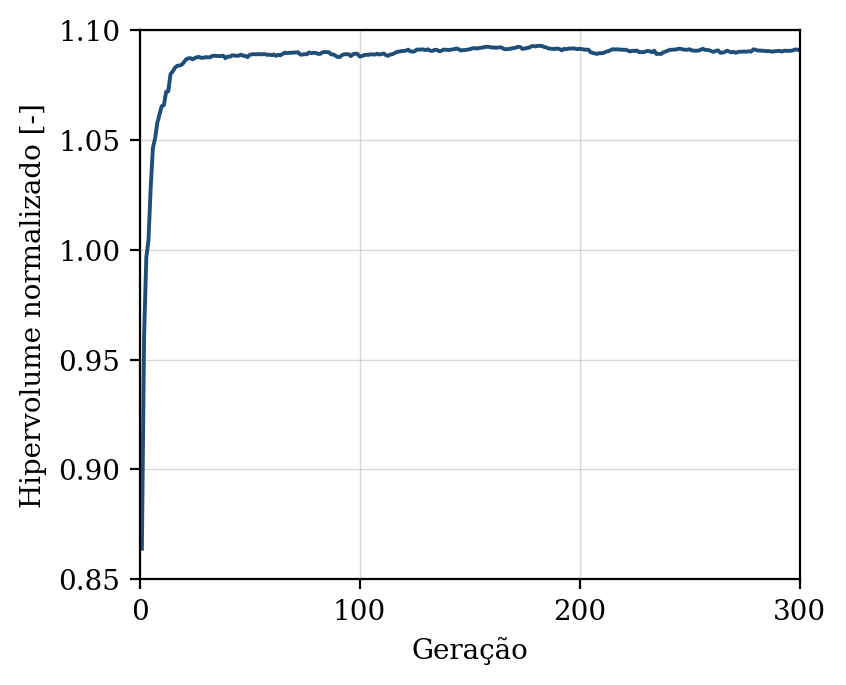

Data behind this chart, as committed beside it:
geracao, hipervolume, n_solucoes, n_avaliacoes
1, 0.864, 9, 50
2, 0.9605, 12, 100
3, 0.9963, 23, 150
4, 1.004, 30, 200
5, 1.028, 32, 250
6, 1.046, 32, 300
7, 1.051, 41, 350
8, 1.058, 44, 400
9, 1.062, 44, 450
10, 1.065, 50, 500
11, 1.066, 50, 550
12, 1.072, 49, 600
13, 1.072, 50, 650
14, 1.08, 50, 700
15, 1.081, 50, 750
16, 1.083, 50, 800
17, 1.084, 50, 850
18, 1.084, 50, 900
19, 1.084, 50, 950
20, 1.085, 50, 1000
21, 1.087, 50, 1050
22, 1.087, 50, 1100
23, 1.087, 50, 1150
24, 1.087, 50, 1200
25, 1.087, 50, 1250
26, 1.088, 50, 1300
27, 1.088, 50, 1350
28, 1.087, 50, 1400
29, 1.087, 50, 1450
30, 1.088, 50, 1500
31, 1.088, 50, 1550
32, 1.088, 50, 1600
33, 1.088, 50, 1650
34, 1.088, 50, 1700
35, 1.088, 50, 1750
36, 1.088, 50, 1800
37, 1.088, 50, 1850
38, 1.088, 50, 1900
39, 1.087, 50, 1950
40, 1.088, 50, 2000
41, 1.088, 50, 2050
42, 1.088, 50, 2100
43, 1.088, 50, 2150
44, 1.088, 50, 2200
45, 1.088, 50, 2250
46, 1.089, 50, 2300
47, 1.088, 50, 2350
48, 1.088, 50, 2400
49, 1.088, 50, 2450
50, 1.089, 50, 2500
51, 1.089, 50, 2550
52, 1.089, 50, 2600
53, 1.089, 50, 2650
54, 1.089, 50, 2700
55, 1.089, 50, 2750
56, 1.089, 50, 2800
57, 1.089, 50, 2850
58, 1.089, 50, 2900
59, 1.089, 50, 2950
60, 1.089, 50, 3000
... 240 more rows
